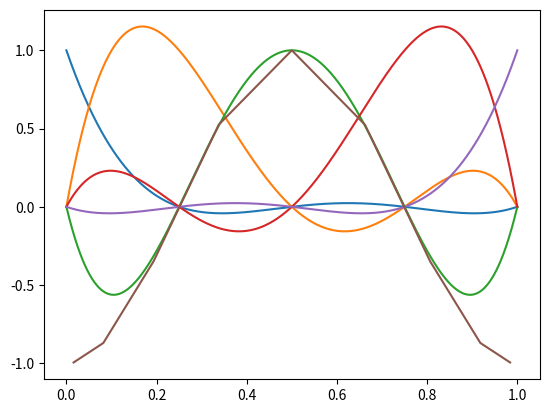
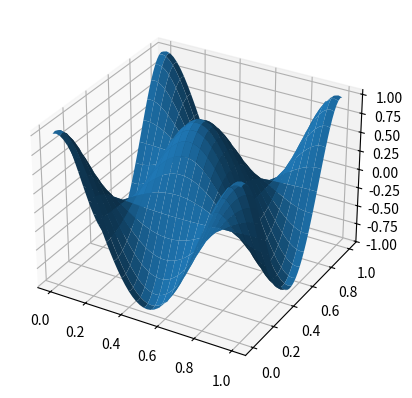

Reproduce these figures in Python, in order.
%matplotlib inline
from numpy import *
from matplotlib.pyplot import *

from numpy.polynomial.polynomial import *

n = 5
# d = n-1

# Start by defining the local dual basis functions. These are linear functions on polynomials with
# values in R.
N = []

support_points = linspace(0,1,5)

for s in support_points:
    N.append(lambda f, s=s: f(s))

# Dimension of the polynomial space
n = len(N) 

# Construct the local space V, as the set of polynomials of order len(N)-1 such that the 
# dual basis above, evaluated on the basis, gives the identity matrix. We start by defining 
# monomials, so that we can use numpy Polynomial package
E = []
for i in range(len(N)):
    c = zeros((i+1,))
    c[-1] = 1
    E.append(Polynomial(c)) # Now E[i] contains the monomial x^i

# Construct the actual basis in terms of monomials,
# By solving for each basis a change of coordinate system
C = zeros((n,n)) # Matrix for the change of variables
for i in range(n):
    for j in range(n):
        C[i,j] = N[i](E[j])

# Auxiliary space to plot the result
s = linspace(0,1,1025)
V = []
for k in range(n):
    ei = zeros((n,))
    ei[k] = 1. # delta_ik
    vk = linalg.solve(C, ei)
    V.append(Polynomial(vk)) # Construct the basis using the right coefficients of the polynomials
    plot(s, V[k](s))

from numpy.polynomial.legendre import leggauss

nq = 2*len(N)-1
# degree = 10
q,w = leggauss(nq) # Gauss between -1 and 1
q = (q+1)/2 # Go back to 0,1 
w = w/2

print(q)

# Lq_ijk = L[j]^(i)(q_k)
# ith derivative of jth basis function at point qk
n = len(N)
nq = len(q)
nder = 2
Lq = zeros((nder,n,nq))

for i in range(nder):
    for j in range(n):
        Lq[i][j] = V[j].deriv(i)(q)

M = einsum('jq, iq, q -> ij', Lq[0], Lq[0], w)
K = einsum('jq, iq, q -> ij', Lq[1], Lq[1], w)

A = M+K

M2d =  einsum('ia, jb, ka, lb, a, b -> ijkl', Lq[0], Lq[0], Lq[0], Lq[0], w, w)
K2d =  einsum('ia, jb, ka, lb, a, b -> ijkl', Lq[0], Lq[1], Lq[0], Lq[1], w, w)
K2d += einsum('ia, jb, ka, lb, a, b -> ijkl', Lq[1], Lq[0], Lq[1], Lq[0], w, w)

A2d = M2d+K2d

AA = A2d.reshape((n*n, n*n))
AA.shape

u = -cos(2*pi*q)
up = 2*pi*sin(2*pi*q)
upp = 4*pi**2*cos(2*pi*q)

f = -upp + u 

plot(q,u)

k = 2*pi
u = cos(k*q)
up = -k*sin(k*q)
upp = -k**2*cos(k*q)

f = -upp + u 

F = einsum('ia, jb, a, b, a, b', Lq[0], Lq[0], u, -upp, w, w)
F += einsum('ia, jb, a, b, a, b', Lq[0], Lq[0], -upp, u, w, w)
F += einsum('ia, jb, a, b, a, b', Lq[0], Lq[0], u, u, w, w)

b = F.reshape((n**2, 1))

# solve: AA.dot(x) = b

x = np.linalg.solve(AA,b) 

# Plots
ns = 51
s = linspace(0,1,ns)

Ls = zeros((n, ns))
for j in range(n):
    Ls[j] = V[j](s)

# 2D Interp matrix:

C = einsum('is, jk -> skij', Ls, Ls)

Xs = einsum('skij, ij', C, x.reshape(n,n))
X, Y = meshgrid(s,s)


import matplotlib.pyplot as plt
from mpl_toolkits.mplot3d import Axes3D
fig = plt.figure()
ax = fig.add_subplot(111, projection='3d')

ax.plot_surface(X,Y,Xs)

